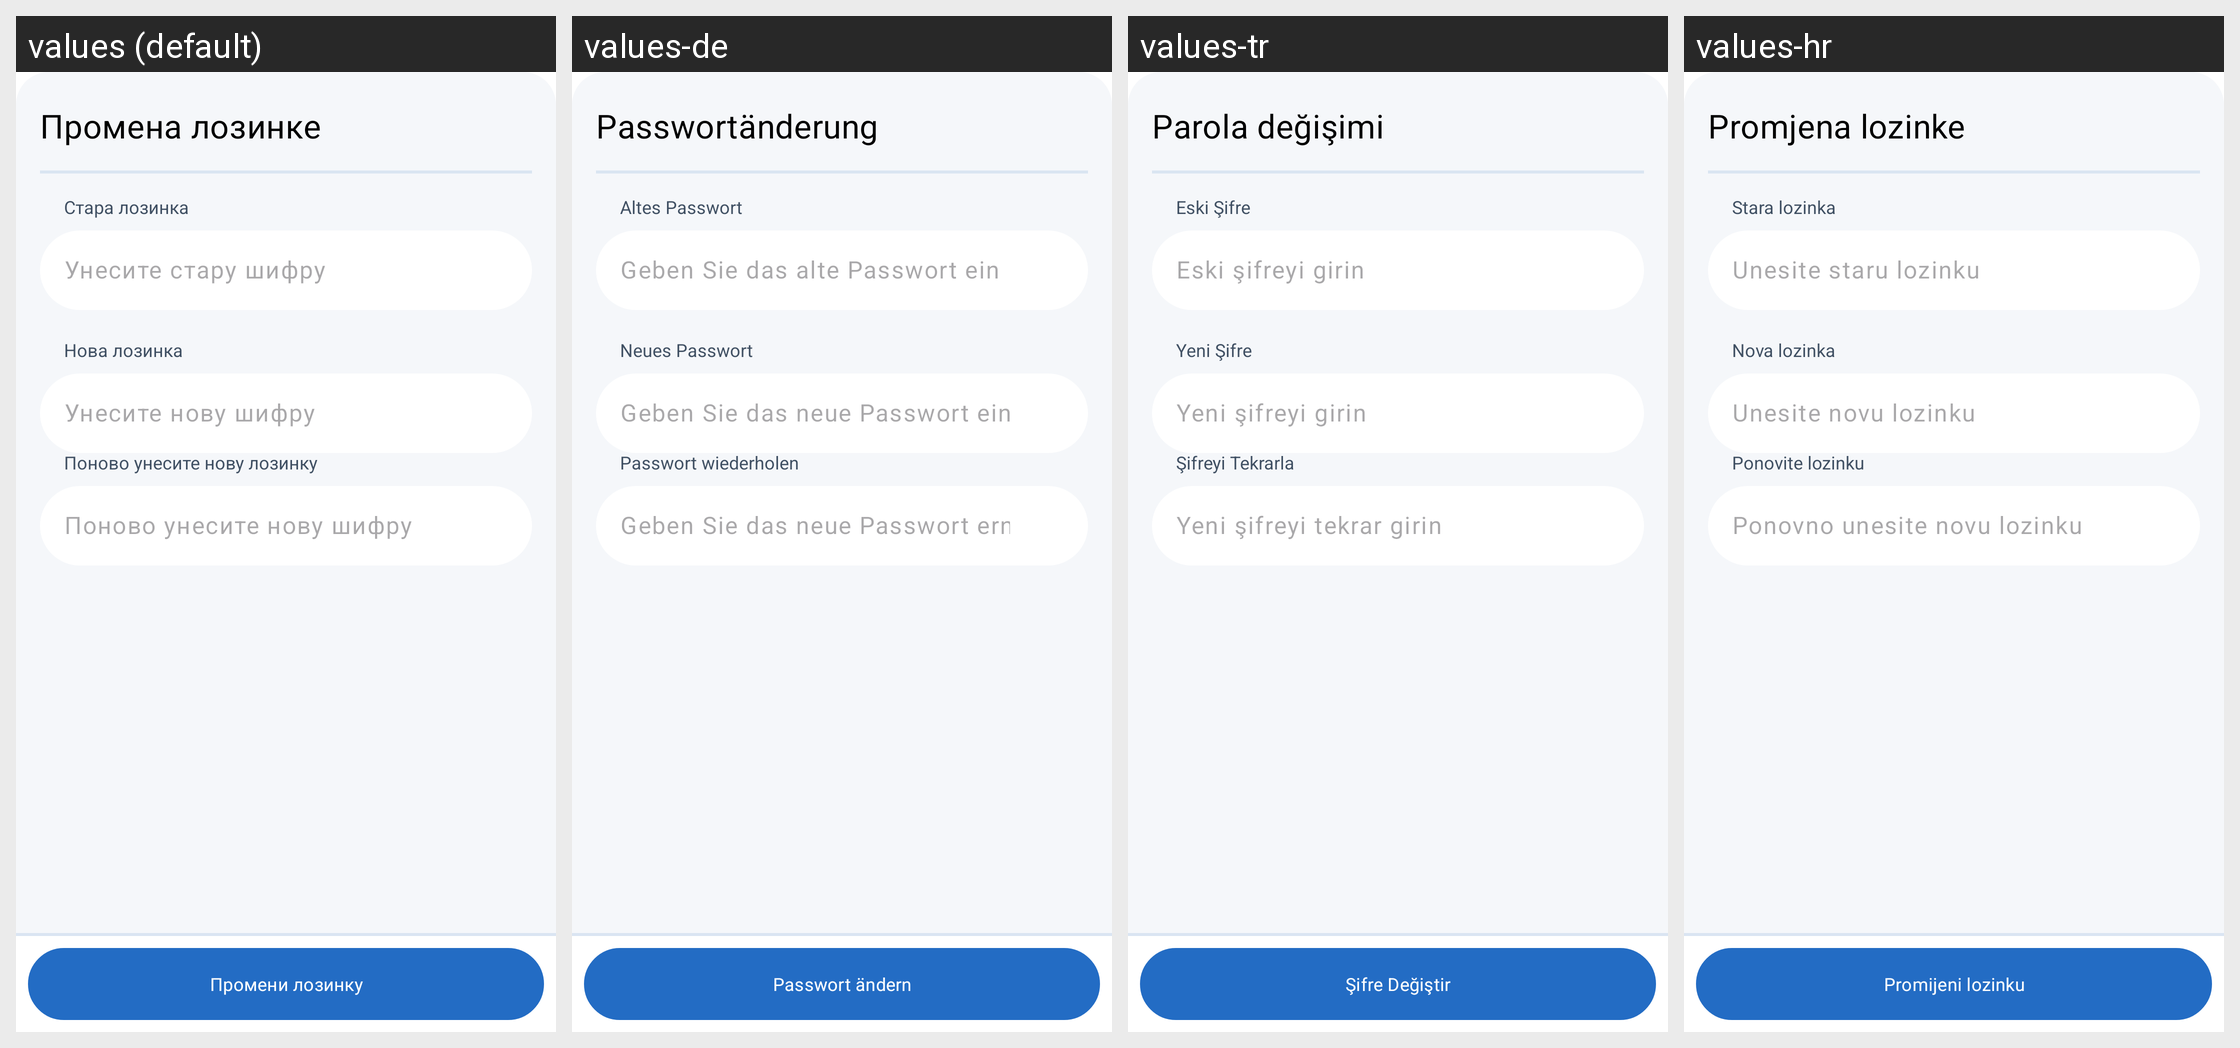

The Android screen above is rendered under several locales of the same app. Produce the string resources it draws, with the default and per-locale values.
Android screen res/layout/fragment_change_password.xml rendered under 4 locales, left to right: values (default), values-de, values-tr, values-hr. Device: Nexus 5 (rendered at 1080×1920; each locale shown at half size, 540×960, under a caption strip naming it); theme Base.Theme.OpenBalkanETC.
Other locales in the repository, not shown: values-ar, values-bs, values-el, values-en, values-mk, values-sr.
Strings drawn on this screen, with the default value and each locale's value (text and hints the layout hard-codes, and strings that could not be matched under every locale, appear in the picture but are not listed):

password_change
  values: Промена лозинке
  values-de: Passwortänderung
  values-tr: Parola değişimi
  values-hr: Promjena lozinke

old_password
  values: Стара лозинка
  values-de: Altes Passwort
  values-tr: Eski Şifre
  values-hr: Stara lozinka

enter_old_password
  values: Унесите стару шифру
  values-de: Geben Sie das alte Passwort ein
  values-tr: Eski şifreyi girin
  values-hr: Unesite staru lozinku

new_password
  values: Нова лозинка
  values-de: Neues Passwort
  values-tr: Yeni Şifre
  values-hr: Nova lozinka

enter_new_password
  values: Унесите нову шифру
  values-de: Geben Sie das neue Passwort ein
  values-tr: Yeni şifreyi girin
  values-hr: Unesite novu lozinku

repeat_password
  values: Поново унесите нову лозинку
  values-de: Passwort wiederholen
  values-tr: Şifreyi Tekrarla
  values-hr: Ponovite lozinku

retype_new_password
  values: Поново унесите нову шифру
  values-de: Geben Sie das neue Passwort erneut ein
  values-tr: Yeni şifreyi tekrar girin
  values-hr: Ponovno unesite novu lozinku

change_password
  values: Промени лозинку
  values-de: Passwort ändern
  values-tr: Şifre Değiştir
  values-hr: Promijeni lozinku
